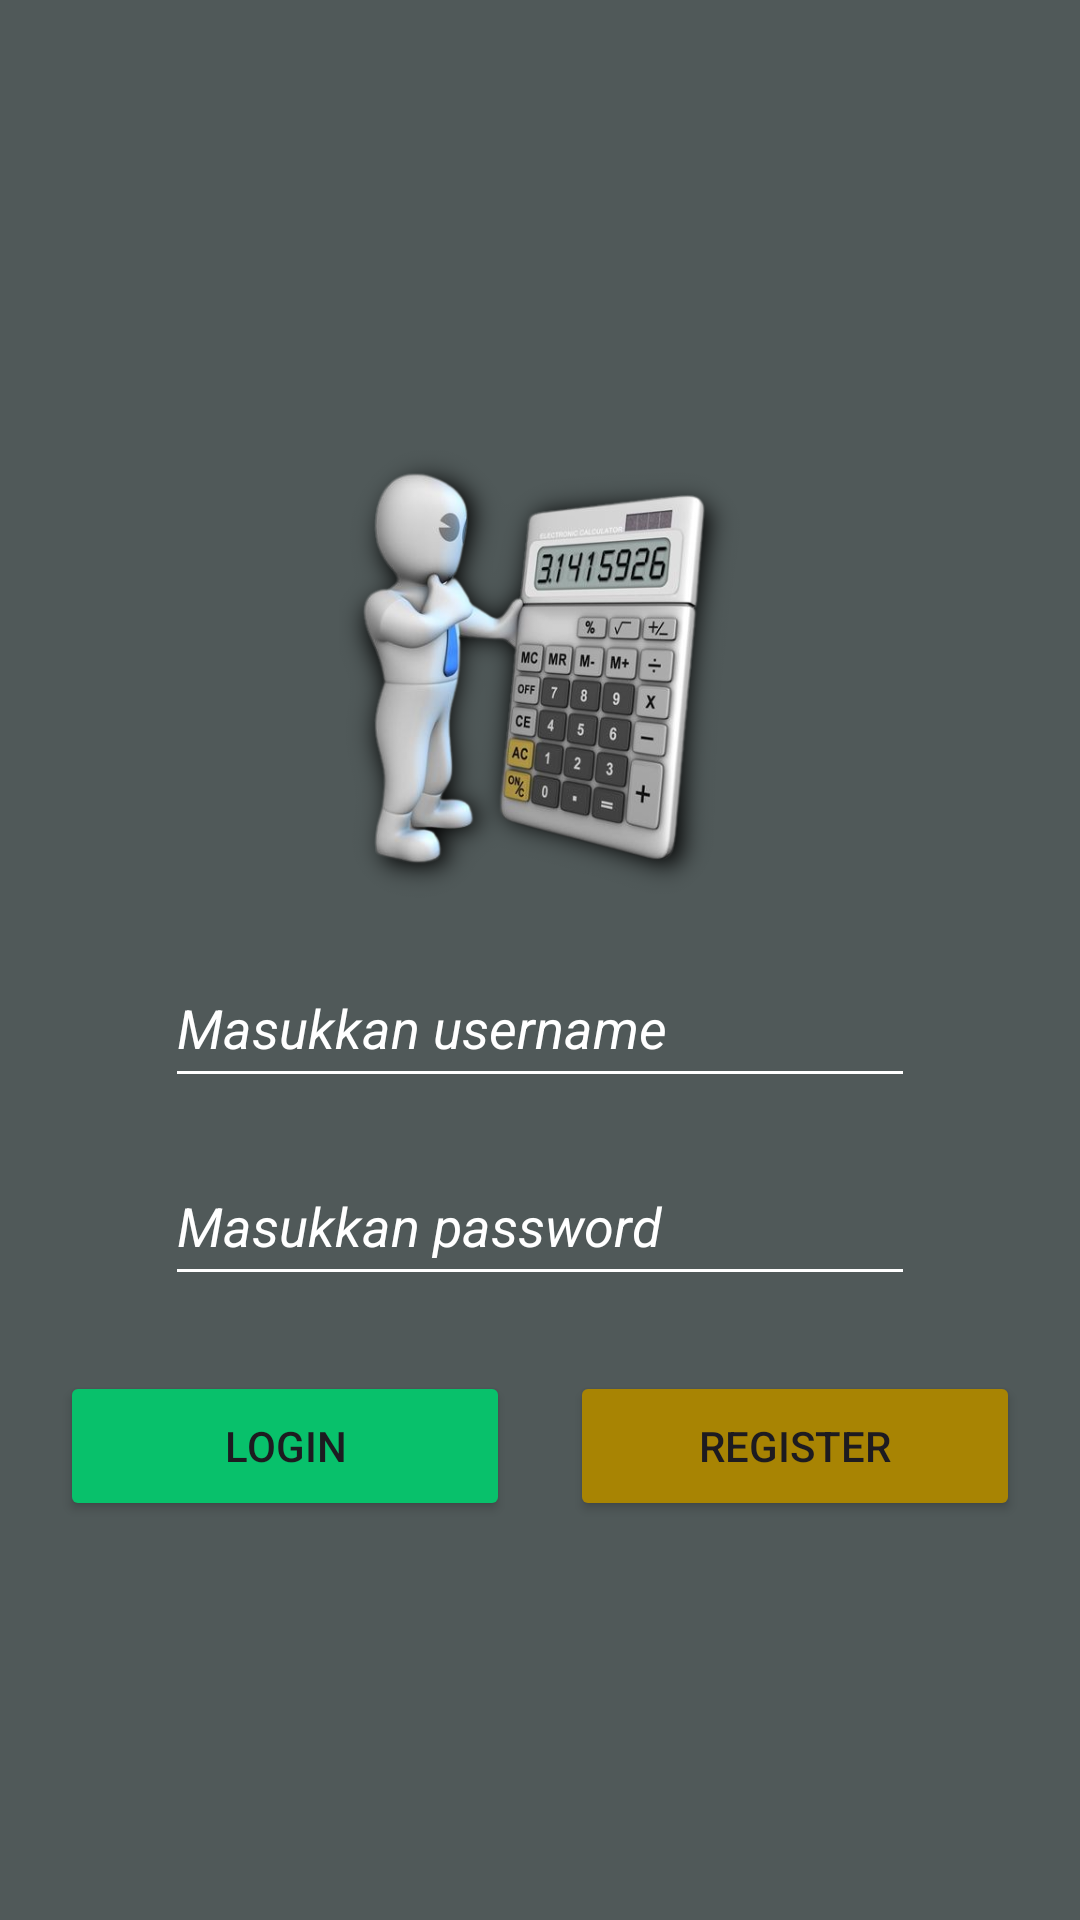

Layout XML and referenced resources for this Android screen:
<!-- AndroidManifest.xml: application theme Theme.LatihanAndroid -->
<!-- res/layout/activity_main_constaint.xml -->
<?xml version="1.0" encoding="utf-8"?>
<androidx.constraintlayout.widget.ConstraintLayout
    xmlns:android="http://schemas.android.com/apk/res/android"
    xmlns:app="http://schemas.android.com/apk/res-auto"
    xmlns:tools="http://schemas.android.com/tools"
    android:layout_width="match_parent"
    android:layout_height="match_parent"
    android:layout_margin="10dp"
    android:background="#505959"
    tools:context=".MainActivity">


    <ImageView
        android:id="@+id/imageView"
        android:src="@drawable/gambarkalkulator"
        android:layout_width="150dp"
        android:layout_height="150dp"
        android:layout_marginTop="150dp"
        app:layout_constraintTop_toTopOf="parent"
        app:layout_constraintStart_toStartOf="parent"
        app:layout_constraintEnd_toEndOf="parent" />

    <EditText
        android:id="@+id/txtUsername"
        android:layout_width="250dp"
        android:layout_height="50dp"
        android:layout_marginTop="16dp"
        android:hint="Masukkan username"
        android:textStyle="italic"
        android:textColor="@color/white"
        android:textColorHint="@color/white"
        android:backgroundTint="@color/white"
        app:layout_constraintTop_toBottomOf="@+id/imageView"
        app:layout_constraintStart_toStartOf="parent"
        app:layout_constraintEnd_toEndOf="parent" />

    <EditText
        android:id="@+id/txtPassword"
        android:layout_width="250dp"
        android:layout_height="50dp"
        android:hint="Masukkan password"
        android:textStyle="italic"
        android:textColor="@color/white"
        android:textColorHint="@color/white"
        android:backgroundTint="@color/white"
        app:layout_constraintTop_toBottomOf="@+id/txtUsername"
        app:layout_constraintStart_toStartOf="parent"
        app:layout_constraintEnd_toEndOf="parent"
        android:layout_marginTop="16dp"/>

    <Button
        android:id="@+id/btnLogin"
        android:layout_width="150dp"
        android:layout_height="50dp"
        android:text="Login"
        android:backgroundTint="#08C16B"
        android:layout_marginTop="25dp"
        app:layout_constraintEnd_toStartOf="parent"
        app:layout_constraintStart_toStartOf="@id/btnRegister"
        app:layout_constraintTop_toBottomOf="@+id/txtPassword" />

    <Button
        android:id="@+id/btnRegister"
        android:layout_width="150dp"
        android:layout_height="50dp"
        android:text="Register"
        android:backgroundTint="#A88403"
        android:layout_marginTop="25dp"
        app:layout_constraintEnd_toEndOf="parent"
        app:layout_constraintStart_toEndOf="@id/btnLogin"
        app:layout_constraintTop_toBottomOf="@+id/txtPassword" />

</androidx.constraintlayout.widget.ConstraintLayout>
<!-- resources referenced by this layout -->
<resources>
  <!-- drawable gambarkalkulator: png bitmap (drawable, 170335 bytes) -->
  <style name="Theme.LatihanAndroid" parent="Base.Theme.LatihanAndroid" />
  <style name="Base.Theme.LatihanAndroid" parent="Theme.Material3.DayNight.NoActionBar">
          
          
      </style>
  <!-- not gathered from this repository: default colours our renderer supplied (Android Studio template values) -->
  <color name="white">#FFFFFFFF</color>
</resources>
